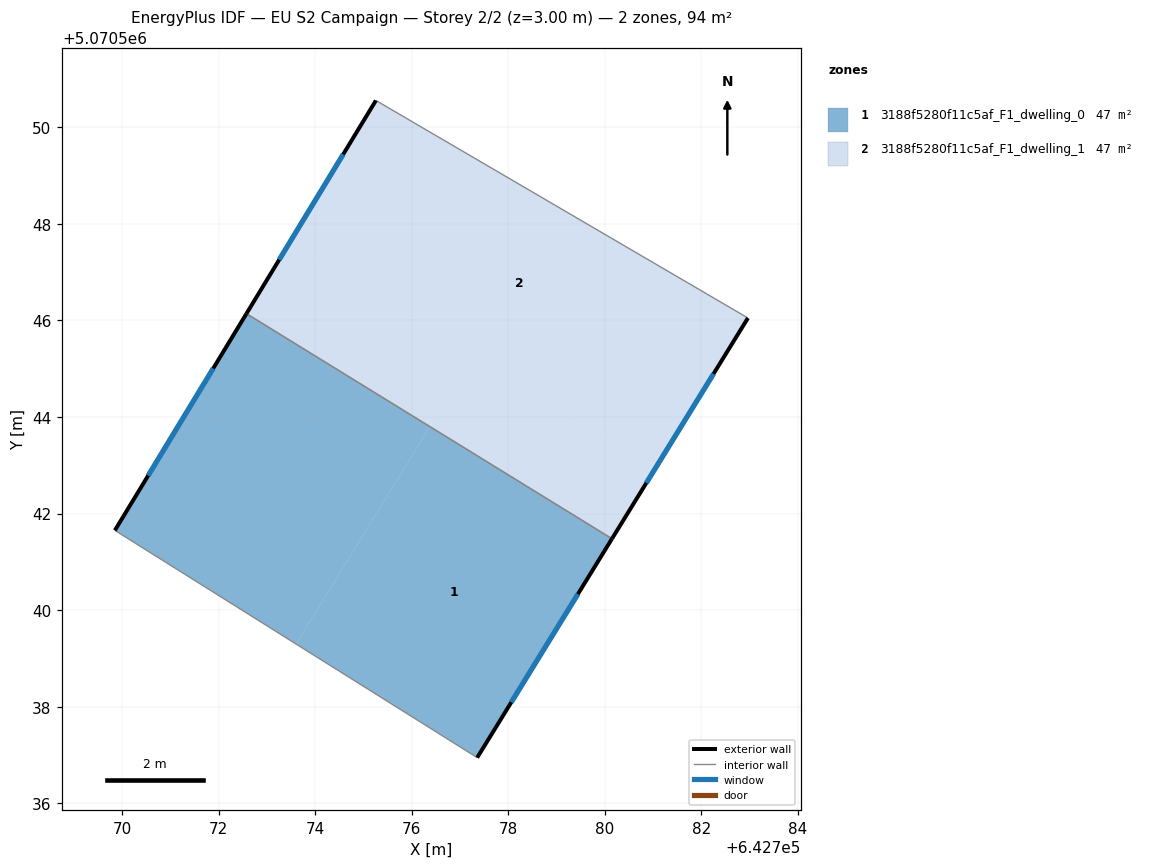
=== STOREY PLAN SPEC (per zone: floor XY polygon, exterior-wall plan segments, windows/doors) ===
zone 1: 3188f5280f11c5af_F1_dwelling_0  (46.9 m²)
  floor: (642773.60, 5070539.30) (642776.38, 5070543.80) (642772.58, 5070546.14) (642769.85, 5070541.65)
  floor: (642777.36, 5070536.95) (642780.15, 5070541.48) (642776.38, 5070543.80) (642773.60, 5070539.30)
  exterior wall: (642780.15, 5070541.48) – (642777.36, 5070536.95)  [5.3 m]
    window: (642779.44, 5070540.33) – (642778.06, 5070538.09)  [3.9 m²]
  exterior wall: (642769.85, 5070541.65) – (642772.58, 5070546.14)  [5.3 m]
    window: (642770.54, 5070542.79) – (642771.89, 5070545.00)  [3.8 m²]
  interior walls: 2
zone 2: 3188f5280f11c5af_F1_dwelling_1  (46.9 m²)
  floor: (642776.38, 5070543.80) (642777.30, 5070545.30) (642773.49, 5070547.64) (642772.58, 5070546.14)
  floor: (642781.07, 5070542.97) (642782.96, 5070546.05) (642775.26, 5070550.55) (642773.49, 5070547.64)
  floor: (642780.15, 5070541.48) (642781.07, 5070542.97) (642777.30, 5070545.30) (642776.38, 5070543.80)
  exterior wall: (642772.58, 5070546.14) – (642775.26, 5070550.55)  [5.2 m]
    window: (642773.26, 5070547.26) – (642774.58, 5070549.44)  [3.8 m²]
  exterior wall: (642782.96, 5070546.05) – (642780.15, 5070541.48)  [5.4 m]
    window: (642782.25, 5070544.89) – (642780.86, 5070542.63)  [3.9 m²]
  interior walls: 2

=== DERIVED (storey summary) ===
Building: EU S2 Campaign
Storey: 2 of 2  (floor level z = 3.00 m)
Storey gross floor area: 93.8 m²
Zones on this storey: 2
  - 3188f5280f11c5af_F1_dwelling_0: floor 46.9 m²; exterior wall 10.6 m (31.7 m²); 2 window(s) 7.7 m²; WWR 24.4%
  - 3188f5280f11c5af_F1_dwelling_1: floor 46.9 m²; exterior wall 10.5 m (31.6 m²); 2 window(s) 7.7 m²; WWR 24.4%
Zone adjacency (shared interzone walls):
  - 3188f5280f11c5af_F1_dwelling_0 ↔ 3188f5280f11c5af_F1_dwelling_1